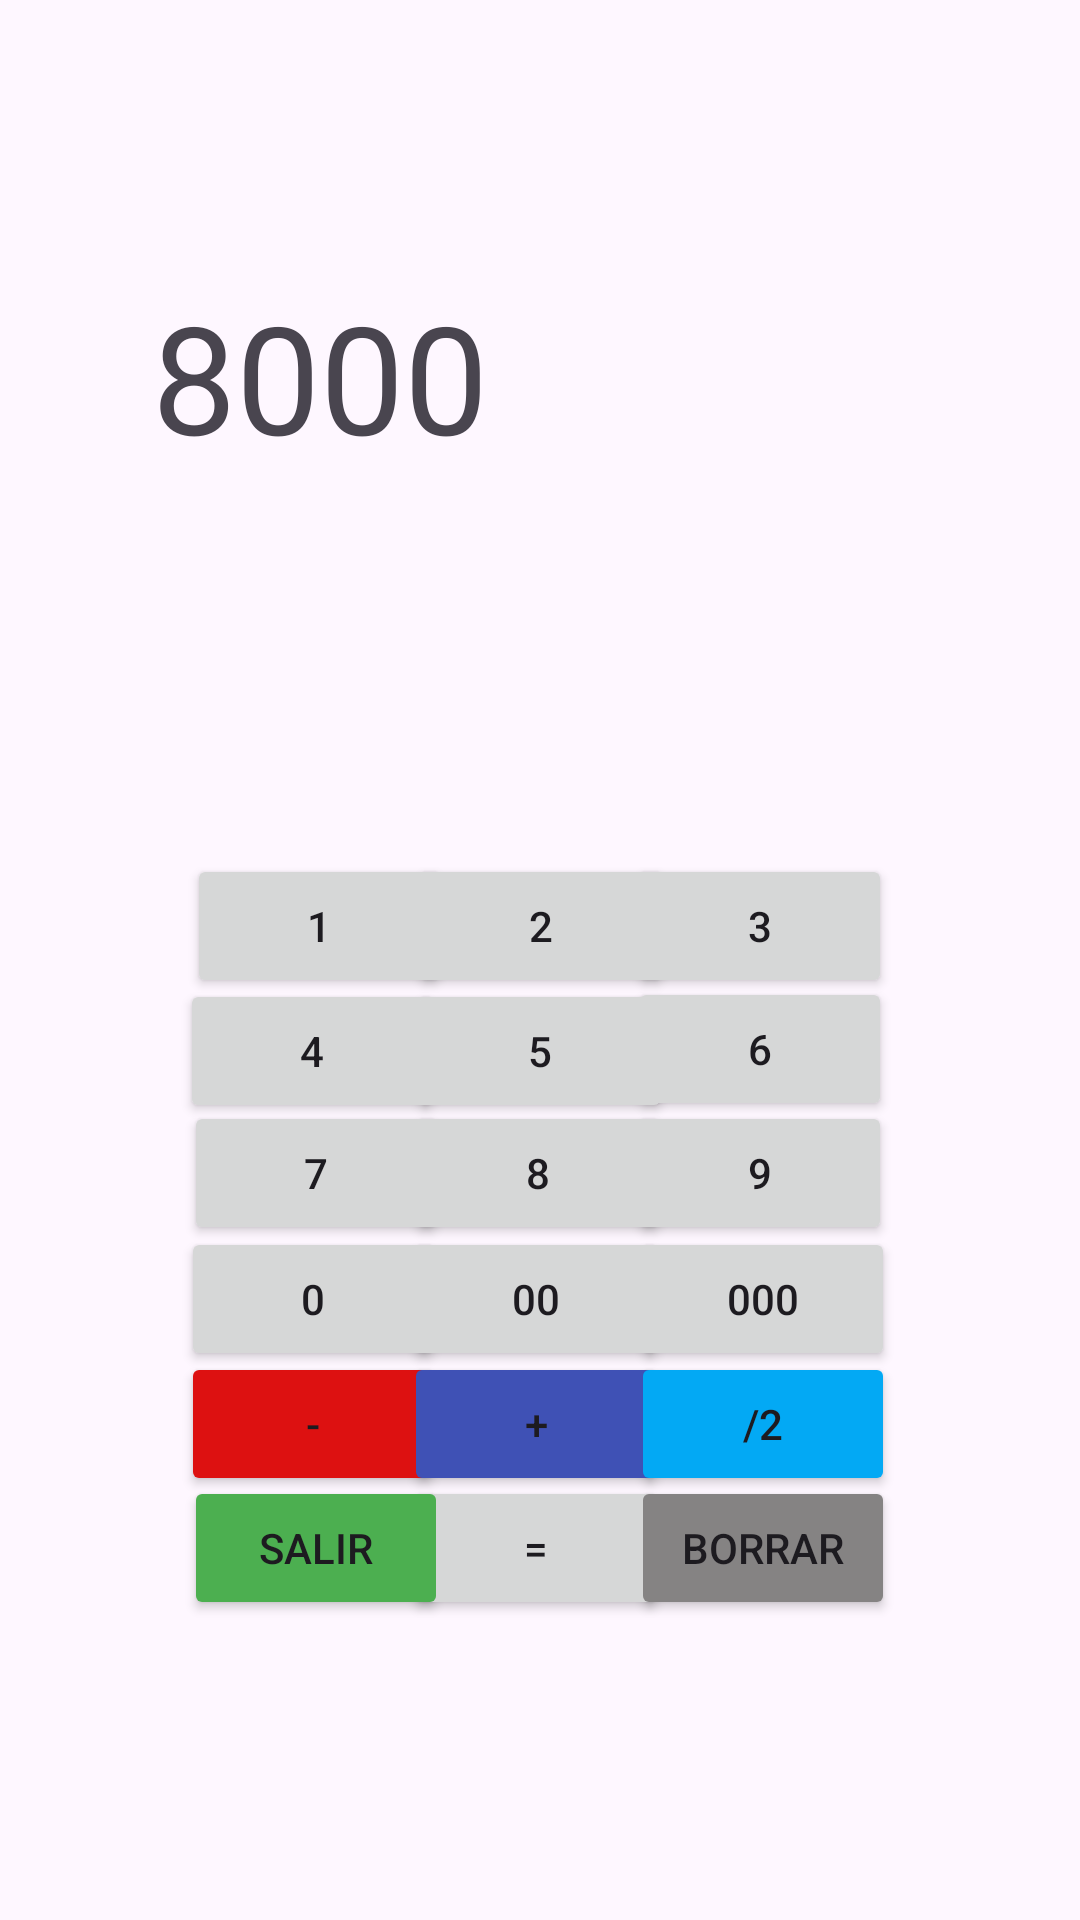

The Android layout XML behind this screen, and the referenced resources:
<!-- AndroidManifest.xml: application theme Theme.YgoSupportDuel -->
<!-- res/layout/activity_calculadora.xml -->
<?xml version="1.0" encoding="utf-8"?>
<androidx.constraintlayout.widget.ConstraintLayout xmlns:android="http://schemas.android.com/apk/res/android"
    xmlns:app="http://schemas.android.com/apk/res-auto"
    xmlns:tools="http://schemas.android.com/tools"
    android:layout_width="match_parent"
    android:layout_height="match_parent"
    tools:context=".Calculadora">

    <TextView
        android:id="@+id/txtLp1"
        android:layout_width="258dp"
        android:layout_height="65dp"
        android:inputType="number"
        android:maxLength="11"
        android:text="8000"
        android:textSize="50sp"
        app:layout_constraintBottom_toBottomOf="parent"
        app:layout_constraintEnd_toEndOf="parent"
        app:layout_constraintHorizontal_bias="0.496"
        app:layout_constraintStart_toStartOf="parent"
        app:layout_constraintTop_toTopOf="parent"
        app:layout_constraintVertical_bias="0.16" />

    <Button
        android:id="@+id/btn1"
        android:layout_width="wrap_content"
        android:layout_height="wrap_content"
        android:text="1"
        app:layout_constraintBottom_toBottomOf="parent"
        app:layout_constraintEnd_toEndOf="parent"
        app:layout_constraintHorizontal_bias="0.229"
        app:layout_constraintStart_toStartOf="parent"
        app:layout_constraintTop_toTopOf="parent"
        app:layout_constraintVertical_bias="0.481" />

    <Button
        android:id="@+id/btn2"
        android:layout_width="wrap_content"
        android:layout_height="wrap_content"
        android:text="2"
        app:layout_constraintBottom_toBottomOf="parent"
        app:layout_constraintEnd_toEndOf="parent"
        app:layout_constraintHorizontal_bias="0.501"
        app:layout_constraintStart_toStartOf="parent"
        app:layout_constraintTop_toTopOf="parent"
        app:layout_constraintVertical_bias="0.481" />

    <Button
        android:id="@+id/btn3"
        android:layout_width="wrap_content"
        android:layout_height="wrap_content"
        android:text="3"
        app:layout_constraintBottom_toBottomOf="parent"
        app:layout_constraintEnd_toEndOf="parent"
        app:layout_constraintHorizontal_bias="0.77"
        app:layout_constraintStart_toStartOf="parent"
        app:layout_constraintTop_toTopOf="parent"
        app:layout_constraintVertical_bias="0.481" />

    <Button
        android:id="@+id/btn4"
        android:layout_width="wrap_content"
        android:layout_height="wrap_content"
        android:text="4"
        app:layout_constraintBottom_toBottomOf="parent"
        app:layout_constraintEnd_toEndOf="parent"
        app:layout_constraintHorizontal_bias="0.221"
        app:layout_constraintStart_toStartOf="parent"
        app:layout_constraintTop_toTopOf="parent"
        app:layout_constraintVertical_bias="0.551" />

    <Button
        android:id="@+id/btn5"
        android:layout_width="wrap_content"
        android:layout_height="wrap_content"
        android:text="5"
        app:layout_constraintBottom_toBottomOf="parent"
        app:layout_constraintEnd_toEndOf="parent"
        app:layout_constraintStart_toStartOf="parent"
        app:layout_constraintTop_toTopOf="parent"
        app:layout_constraintVertical_bias="0.551" />

    <Button
        android:id="@+id/btn6"
        android:layout_width="wrap_content"
        android:layout_height="wrap_content"
        android:text="6"
        app:layout_constraintBottom_toBottomOf="parent"
        app:layout_constraintEnd_toEndOf="parent"
        app:layout_constraintHorizontal_bias="0.77"
        app:layout_constraintStart_toStartOf="parent"
        app:layout_constraintTop_toTopOf="parent"
        app:layout_constraintVertical_bias="0.55" />

    <Button
        android:id="@+id/btn7"
        android:layout_width="wrap_content"
        android:layout_height="wrap_content"
        android:text="7"
        app:layout_constraintBottom_toBottomOf="parent"
        app:layout_constraintEnd_toEndOf="parent"
        app:layout_constraintHorizontal_bias="0.225"
        app:layout_constraintStart_toStartOf="parent"
        app:layout_constraintTop_toTopOf="parent"
        app:layout_constraintVertical_bias="0.62" />

    <Button
        android:id="@+id/btn8"
        android:layout_width="wrap_content"
        android:layout_height="wrap_content"
        android:text="8"
        app:layout_constraintBottom_toBottomOf="parent"
        app:layout_constraintEnd_toEndOf="parent"
        app:layout_constraintHorizontal_bias="0.498"
        app:layout_constraintStart_toStartOf="parent"
        app:layout_constraintTop_toTopOf="parent"
        app:layout_constraintVertical_bias="0.62" />

    <Button
        android:id="@+id/btn9"
        android:layout_width="wrap_content"
        android:layout_height="wrap_content"
        android:text="9"
        app:layout_constraintBottom_toBottomOf="parent"
        app:layout_constraintEnd_toEndOf="parent"
        app:layout_constraintHorizontal_bias="0.77"
        app:layout_constraintStart_toStartOf="parent"
        app:layout_constraintTop_toTopOf="parent"
        app:layout_constraintVertical_bias="0.62" />

    <Button
        android:id="@+id/btn0"
        android:layout_width="wrap_content"
        android:layout_height="wrap_content"
        android:text="0"
        app:layout_constraintBottom_toBottomOf="parent"
        app:layout_constraintEnd_toEndOf="parent"
        app:layout_constraintHorizontal_bias="0.222"
        app:layout_constraintStart_toStartOf="parent"
        app:layout_constraintTop_toTopOf="parent"
        app:layout_constraintVertical_bias="0.691" />

    <Button
        android:id="@+id/btn00"
        android:layout_width="wrap_content"
        android:layout_height="wrap_content"
        android:text="00"
        app:layout_constraintBottom_toBottomOf="parent"
        app:layout_constraintEnd_toEndOf="parent"
        app:layout_constraintHorizontal_bias="0.495"
        app:layout_constraintStart_toStartOf="parent"
        app:layout_constraintTop_toTopOf="parent"
        app:layout_constraintVertical_bias="0.691" />

    <Button
        android:id="@+id/btn000"
        android:layout_width="wrap_content"
        android:layout_height="wrap_content"
        android:text="000"
        app:layout_constraintBottom_toBottomOf="parent"
        app:layout_constraintEnd_toEndOf="parent"
        app:layout_constraintHorizontal_bias="0.773"
        app:layout_constraintStart_toStartOf="parent"
        app:layout_constraintTop_toTopOf="parent"
        app:layout_constraintVertical_bias="0.691" />

    <Button
        android:id="@+id/btnMenos"
        android:layout_width="wrap_content"
        android:layout_height="wrap_content"
        android:backgroundTint="#DD1111"
        android:text="-"
        app:layout_constraintBottom_toBottomOf="parent"
        app:layout_constraintEnd_toEndOf="parent"
        app:layout_constraintHorizontal_bias="0.222"
        app:layout_constraintStart_toStartOf="parent"
        app:layout_constraintTop_toTopOf="parent"
        app:layout_constraintVertical_bias="0.761" />

    <Button
        android:id="@+id/btnMas"
        android:layout_width="wrap_content"
        android:layout_height="wrap_content"
        android:backgroundTint="#3F51B5"
        android:text="+"
        app:layout_constraintBottom_toBottomOf="parent"
        app:layout_constraintEnd_toEndOf="parent"
        app:layout_constraintHorizontal_bias="0.495"
        app:layout_constraintStart_toStartOf="parent"
        app:layout_constraintTop_toTopOf="parent"
        app:layout_constraintVertical_bias="0.761" />

    <Button
        android:id="@+id/btnDividir"
        android:layout_width="wrap_content"
        android:layout_height="wrap_content"
        android:backgroundTint="#03A9F4"
        android:text="/2"
        app:layout_constraintBottom_toBottomOf="parent"
        app:layout_constraintEnd_toEndOf="parent"
        app:layout_constraintHorizontal_bias="0.773"
        app:layout_constraintStart_toStartOf="parent"
        app:layout_constraintTop_toTopOf="parent"
        app:layout_constraintVertical_bias="0.761" />

    <Button
        android:id="@+id/btnIgual"
        android:layout_width="wrap_content"
        android:layout_height="wrap_content"
        android:text="="
        app:layout_constraintBottom_toBottomOf="parent"
        app:layout_constraintEnd_toEndOf="parent"
        app:layout_constraintHorizontal_bias="0.495"
        app:layout_constraintStart_toStartOf="parent"
        app:layout_constraintTop_toTopOf="parent"
        app:layout_constraintVertical_bias="0.831" />

    <Button
        android:id="@+id/btnBorrar"
        android:layout_width="wrap_content"
        android:layout_height="wrap_content"
        android:backgroundTint="#858383"
        android:text="Borrar"
        app:layout_constraintBottom_toBottomOf="parent"
        app:layout_constraintEnd_toEndOf="parent"
        app:layout_constraintHorizontal_bias="0.773"
        app:layout_constraintStart_toStartOf="parent"
        app:layout_constraintTop_toTopOf="parent"
        app:layout_constraintVertical_bias="0.831" />

    <Button
        android:id="@+id/btnSalir"
        android:layout_width="wrap_content"
        android:layout_height="wrap_content"
        android:backgroundTint="#4CAF50"
        android:text="Salir"
        app:layout_constraintBottom_toBottomOf="parent"
        app:layout_constraintEnd_toEndOf="parent"
        app:layout_constraintHorizontal_bias="0.225"
        app:layout_constraintStart_toStartOf="parent"
        app:layout_constraintTop_toTopOf="parent"
        app:layout_constraintVertical_bias="0.831" />

</androidx.constraintlayout.widget.ConstraintLayout>
<!-- resources referenced by this layout -->
<resources>
  <style name="Theme.YgoSupportDuel" parent="Base.Theme.YgoSupportDuel" />
  <style name="Base.Theme.YgoSupportDuel" parent="Theme.Material3.DayNight.NoActionBar">
          
          
      </style>
</resources>
